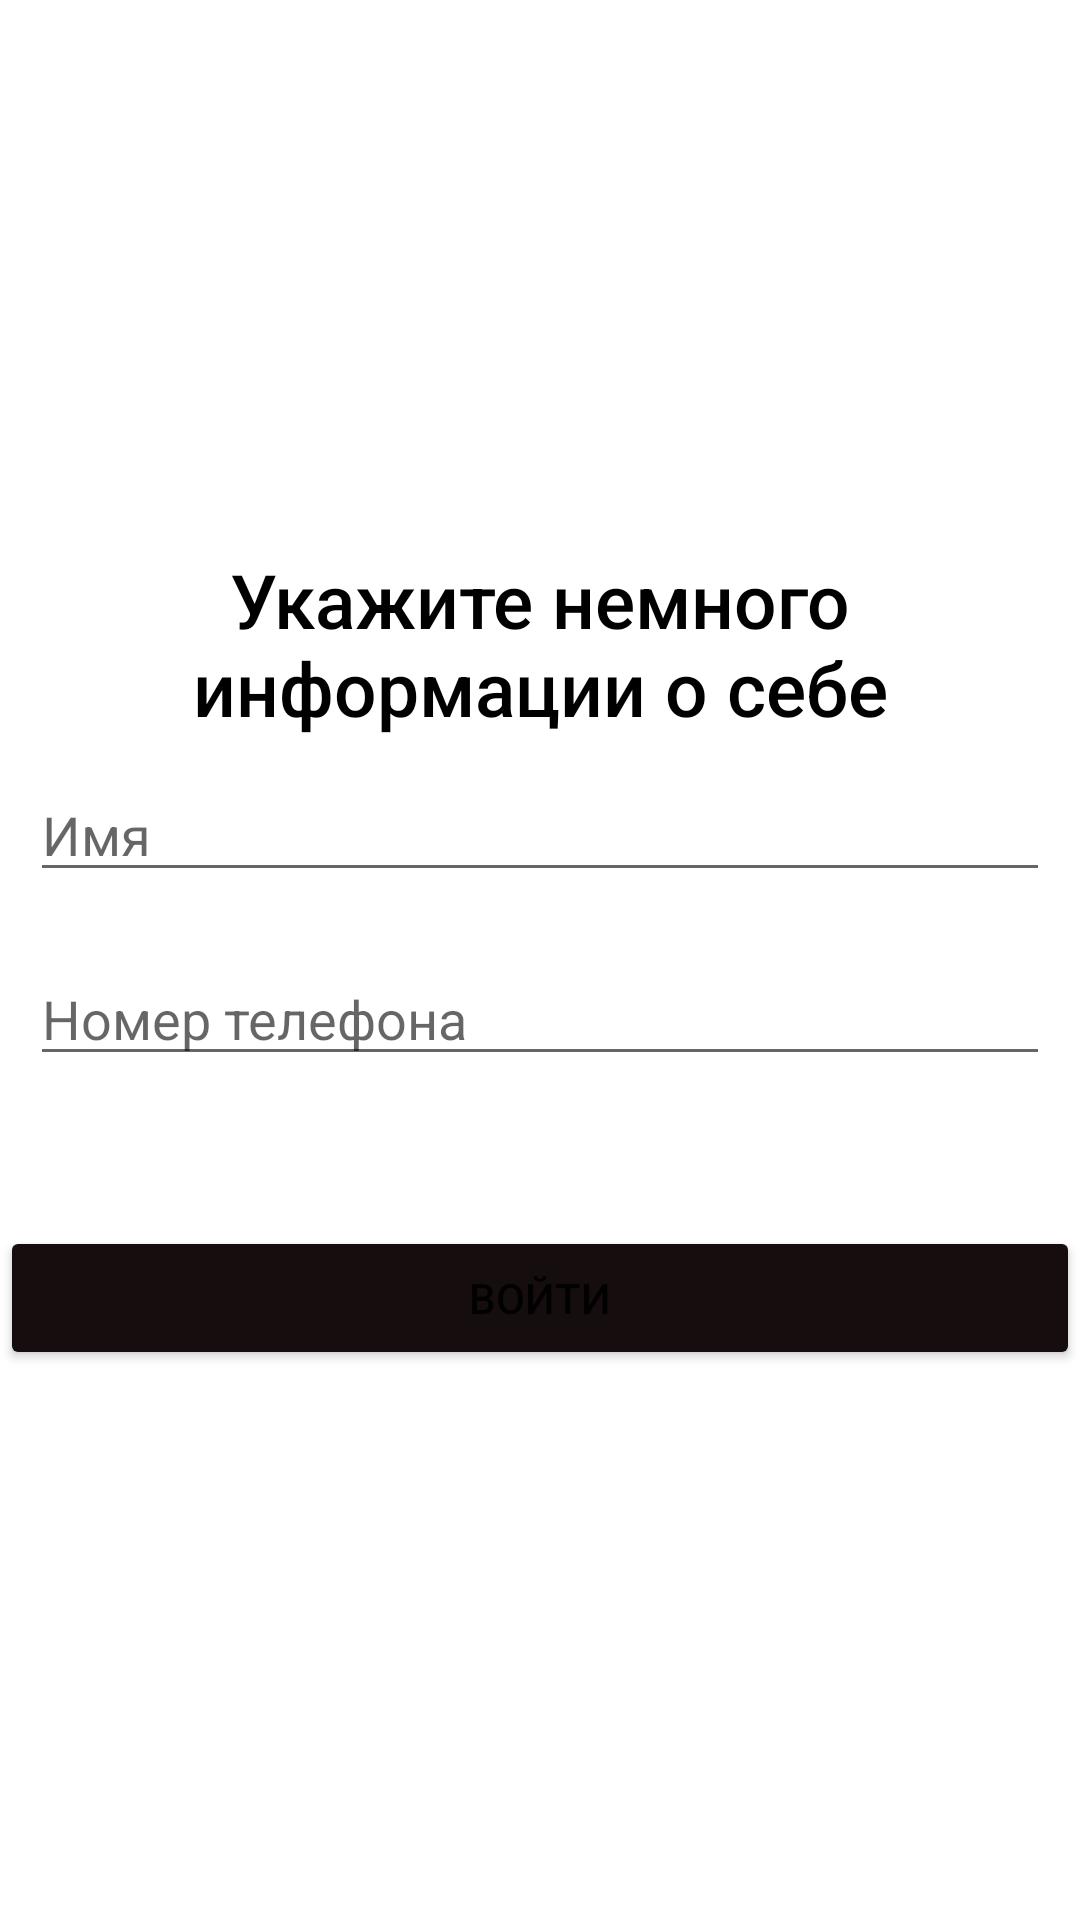

Layout XML and referenced resources for this Android screen:
<!-- AndroidManifest.xml: application theme Theme.WS_uchebka -->
<!-- res/layout/authorize.xml -->
<?xml version="1.0" encoding="utf-8"?>
<LinearLayout xmlns:android="http://schemas.android.com/apk/res/android"
    xmlns:app="http://schemas.android.com/apk/res-auto"
    android:layout_width="match_parent"
    android:layout_height="match_parent"
    android:layout_marginStart="10dp"
    android:layout_marginEnd="10dp"
    android:gravity="center_horizontal|center_vertical"
    android:orientation="vertical"
    app:layout_constraintEnd_toEndOf="parent"
    app:layout_constraintStart_toStartOf="parent">

    <TextView
        android:id="@+id/textView13"
        android:layout_width="match_parent"
        android:layout_height="wrap_content"
        android:fontFamily="sans-serif-medium"
        android:text="Укажите немного информации о себе"
        android:textAlignment="center"
        android:textColor="@color/black"
        android:textSize="25sp" />

    <EditText
        android:id="@+id/userName"
        android:layout_width="match_parent"
        android:layout_height="wrap_content"
        android:layout_margin="10dp"
        android:hint="Имя" />

    <EditText
        android:id="@+id/userPhone"
        android:layout_width="match_parent"
        android:layout_height="wrap_content"
        android:layout_margin="10dp"
        android:hint="Номер телефона"
        android:inputType="phone" />

    <Button
        android:id="@+id/btnAuth"
        android:layout_width="match_parent"
        android:layout_height="wrap_content"
        android:layout_marginTop="40dp"
        android:backgroundTint="#160E0E"
        android:text="Войти" />

</LinearLayout>
<!-- resources referenced by this layout -->
<resources>
  <color name="black">#FF000000</color>
  <style name="Theme.WS_uchebka" parent="Theme.MaterialComponents.Light">
          
          <item name="colorPrimary">@color/based_green</item>
          <item name="colorPrimaryVariant">#77DD85</item>
          <item name="colorOnPrimary">@color/white</item>
          
          <item name="colorSecondary">@color/teal_200</item>
          <item name="colorSecondaryVariant">@color/teal_700</item>
          <item name="colorOnSecondary">#B6E288</item>
          
          <item name="android:statusBarColor">#538C2A</item>
          
      </style>
  <color name="based_green">#D2EB7C</color>
  <color name="white">#FFFFFFFF</color>
  <color name="teal_200">#FF03DAC5</color>
  <color name="teal_700">#FF018786</color>
</resources>
